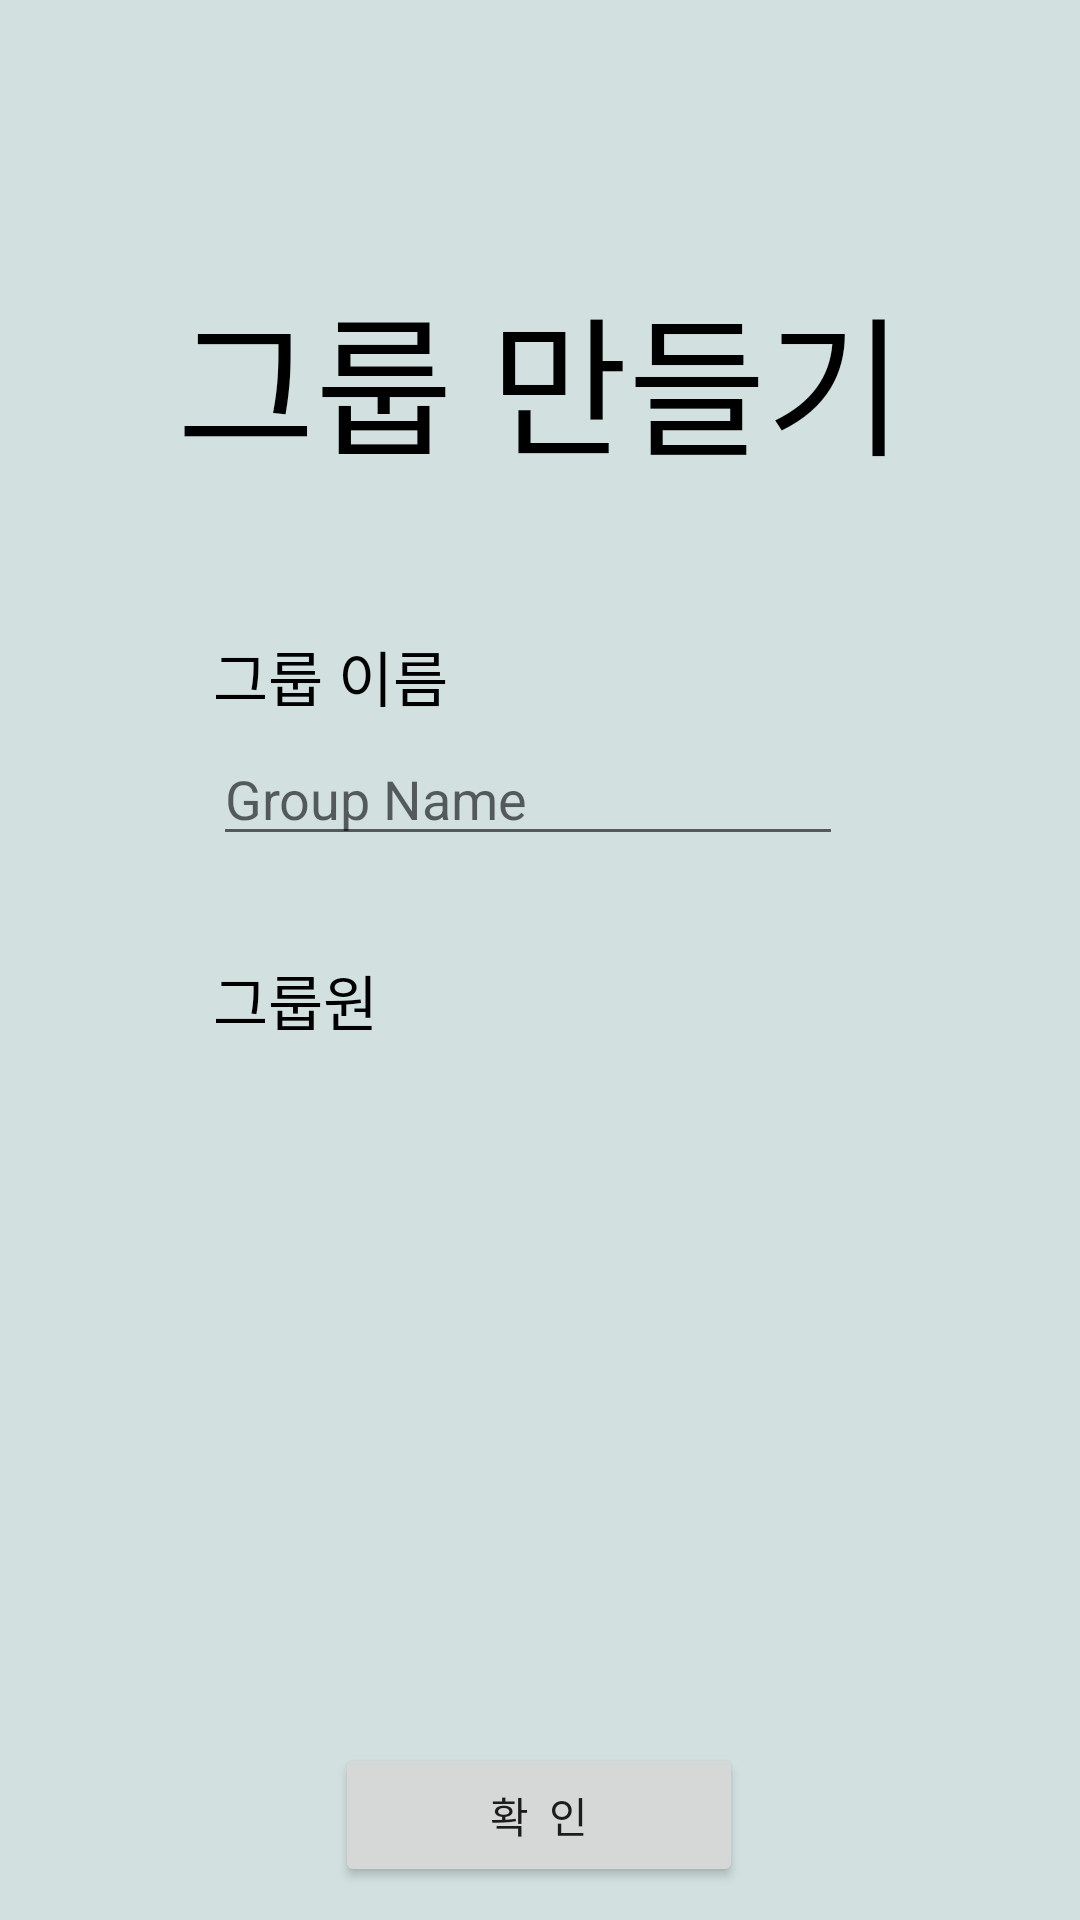

Here is an Android app screen rendered from its layout file. Give the layout XML and the strings, colors and styles it references.
<!-- AndroidManifest.xml: application theme AppTheme -->
<!-- res/layout/activity_new_groupstudy.xml -->
<?xml version="1.0" encoding="utf-8"?>
<android.support.constraint.ConstraintLayout xmlns:android="http://schemas.android.com/apk/res/android"
    xmlns:app="http://schemas.android.com/apk/res-auto"
    xmlns:tools="http://schemas.android.com/tools"
    android:layout_width="match_parent"
    android:layout_height="match_parent"
    android:background="#D2E1E0"
    tools:context=".new_groupstudy">

    <TextView
        android:id="@+id/title_makegroup"
        android:layout_width="wrap_content"
        android:layout_height="wrap_content"
        android:layout_marginTop="90dp"
        android:layout_marginBottom="110dp"
        android:text="그룹 만들기"
        android:textColor="#000000"
        android:textSize="50dp"
        app:layout_constraintEnd_toEndOf="parent"
        app:layout_constraintStart_toStartOf="parent"
        app:layout_constraintTop_toTopOf="parent" />

    <TextView
        android:id="@+id/textView17"
        android:layout_width="wrap_content"
        android:layout_height="wrap_content"
        android:layout_marginStart="12dp"
        android:layout_marginTop="48dp"
        android:text="그룹 이름"
        android:textColor="#000000"
        android:textSize="20dp"
        app:layout_constraintStart_toStartOf="@+id/title_makegroup"
        app:layout_constraintTop_toBottomOf="@+id/title_makegroup" />



    <EditText
        android:id="@+id/edit_Groupname"
        android:layout_width="wrap_content"
        android:layout_height="wrap_content"
        android:layout_marginTop="4dp"
        android:ems="10"
        android:inputType="textPersonName"
        android:hint="Group Name"
        app:layout_constraintStart_toStartOf="@+id/textView17"
        app:layout_constraintTop_toBottomOf="@+id/textView17" />

    <TextView
        android:id="@+id/textView5"
        android:layout_width="wrap_content"
        android:layout_height="wrap_content"
        android:layout_marginStart="12dp"
        android:layout_marginTop="156dp"
        android:text="그룹원"
        android:textColor="#000000"
        android:textSize="20dp"
        app:layout_constraintStart_toStartOf="@+id/title_makegroup"
        app:layout_constraintTop_toBottomOf="@+id/title_makegroup" />


    <Button
        android:id="@+id/btn_확인"
        android:layout_width="136dp"
        android:layout_height="wrap_content"
        android:layout_marginTop="8dp"
        android:text="확  인"
        app:layout_constraintEnd_toEndOf="parent"
        app:layout_constraintHorizontal_bias="0.498"
        app:layout_constraintStart_toStartOf="parent"
        app:layout_constraintTop_toBottomOf="@+id/recycle_newgroup" />

    <android.support.v7.widget.RecyclerView
        android:id="@+id/recycle_newgroup"
        android:layout_width="388dp"
        android:layout_height="217dp"
        android:layout_marginStart="8dp"
        android:layout_marginTop="8dp"
        android:layout_marginEnd="8dp"
        app:layout_constraintEnd_toEndOf="parent"
        app:layout_constraintStart_toStartOf="parent"
        app:layout_constraintTop_toBottomOf="@+id/textView5" />

</android.support.constraint.ConstraintLayout>
<!-- resources referenced by this layout -->
<resources>
  <style name="AppTheme" parent="Theme.AppCompat.Light.NoActionBar">
          
          <item name="colorPrimary">@color/colorPrimary</item>
          <item name="colorPrimaryDark">@color/colorPrimaryDark</item>
          <item name="colorAccent">@color/colorAccent</item>
      </style>
  <color name="colorPrimary">#008577</color>
  <color name="colorPrimaryDark">#8B8787</color>
  <color name="colorAccent">#D81B60</color>
</resources>
